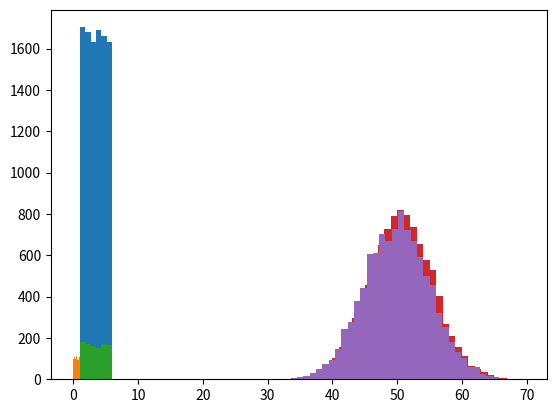

This figure's Python source:
## 4.3 乱数

import matplotlib.pyplot as plt
import numpy as np
rng = np.random.default_rng()

### 4.3.1 一様乱数（離散）

x = np.random.choice(
    a=range(1, 7), # 1から6
    size=10000,    # 乱数の数
    replace=True)  # 重複あり
# あるいは
x = np.random.randint(
# あるいは
#x = rng.integers(
    low=1,      # 最小
    high=7,     # 最大+1
    size=10000) # 乱数の数

plt.hist(x, bins=6) # ヒストグラム

### 4.3.2 一様乱数（連続）

x = np.random.random(size=1000)
# あるいは
x = rng.random(size=10000)
# あるいは
x = np.random.uniform(
    low=0,     # 最小
    high=1,    # 最大
    size=1000) # 乱数の数
plt.hist(x)

tmp = np.random.uniform(
    low=1,     # 最小
    high=7,    # 最大 + 1
    size=1000) # 乱数の数
x = [int(k) for k in tmp]
plt.hist(x, bins=6) # 結果は割愛

### 4.3.3 二項乱数

n = 100
p = 0.5
r = 10000
x = np.random.binomial(
# あるいは
#x = rng.binomial(
    n=n,    # 試行回数
    p=p,    # 確率
    size=r) # 乱数の数
plt.hist(x, bins=max(x) - min(x))

### 4.3.4 正規乱数

r = 10000
x = np.random.normal(
# あるいは
#x = rng.normal(
    loc=50,  # 平均
    scale=5, # 標準偏差
    size=r)  # 乱数の数
plt.hist(x, bins=40)

#### 4.3.4.1 補足：不偏性の具体例

import numpy as np
import pandas as pd

def f(k):
    n = 10000
    tmp = [g(np.random.normal(size=k, scale=3)) for _ in range(n)]
    return pd.Series([k,
                      np.mean(tmp),                  # 平均
                      np.std(tmp, ddof=1) / n**0.5], # 標準誤差
                     index=['k', 'mean', 'se'])

def g(x):
    return np.var(x, ddof=1)
pd.Series([10, 20, 30]).apply(f)
#>       k      mean        se
#> 0  10.0  9.025140  0.042690
#> 1  20.0  9.022280  0.029525
#> 2  30.0  8.983166  0.023584

def g(x):
    return np.std(x, ddof=1)
pd.Series([10, 20, 30]).apply(f)
#>       k      mean        se
#> 0  10.0  2.923114  0.006983
#> 1  20.0  2.961450  0.004811
#> 2  30.0  2.968328  0.003977

from math import gamma

def g(x):
    n = len(x)
    return (np.std(x, ddof=1) *
            (np.sqrt((n - 1) / 2) *
             gamma((n - 1) / 2) /
             gamma(n / 2)))
pd.Series([10, 20, 30]).apply(f)
#>       k      mean        se
#> 0  10.0  3.005788  0.007121
#> 1  20.0  3.001857  0.004894
#> 2  30.0  2.995965  0.003925
